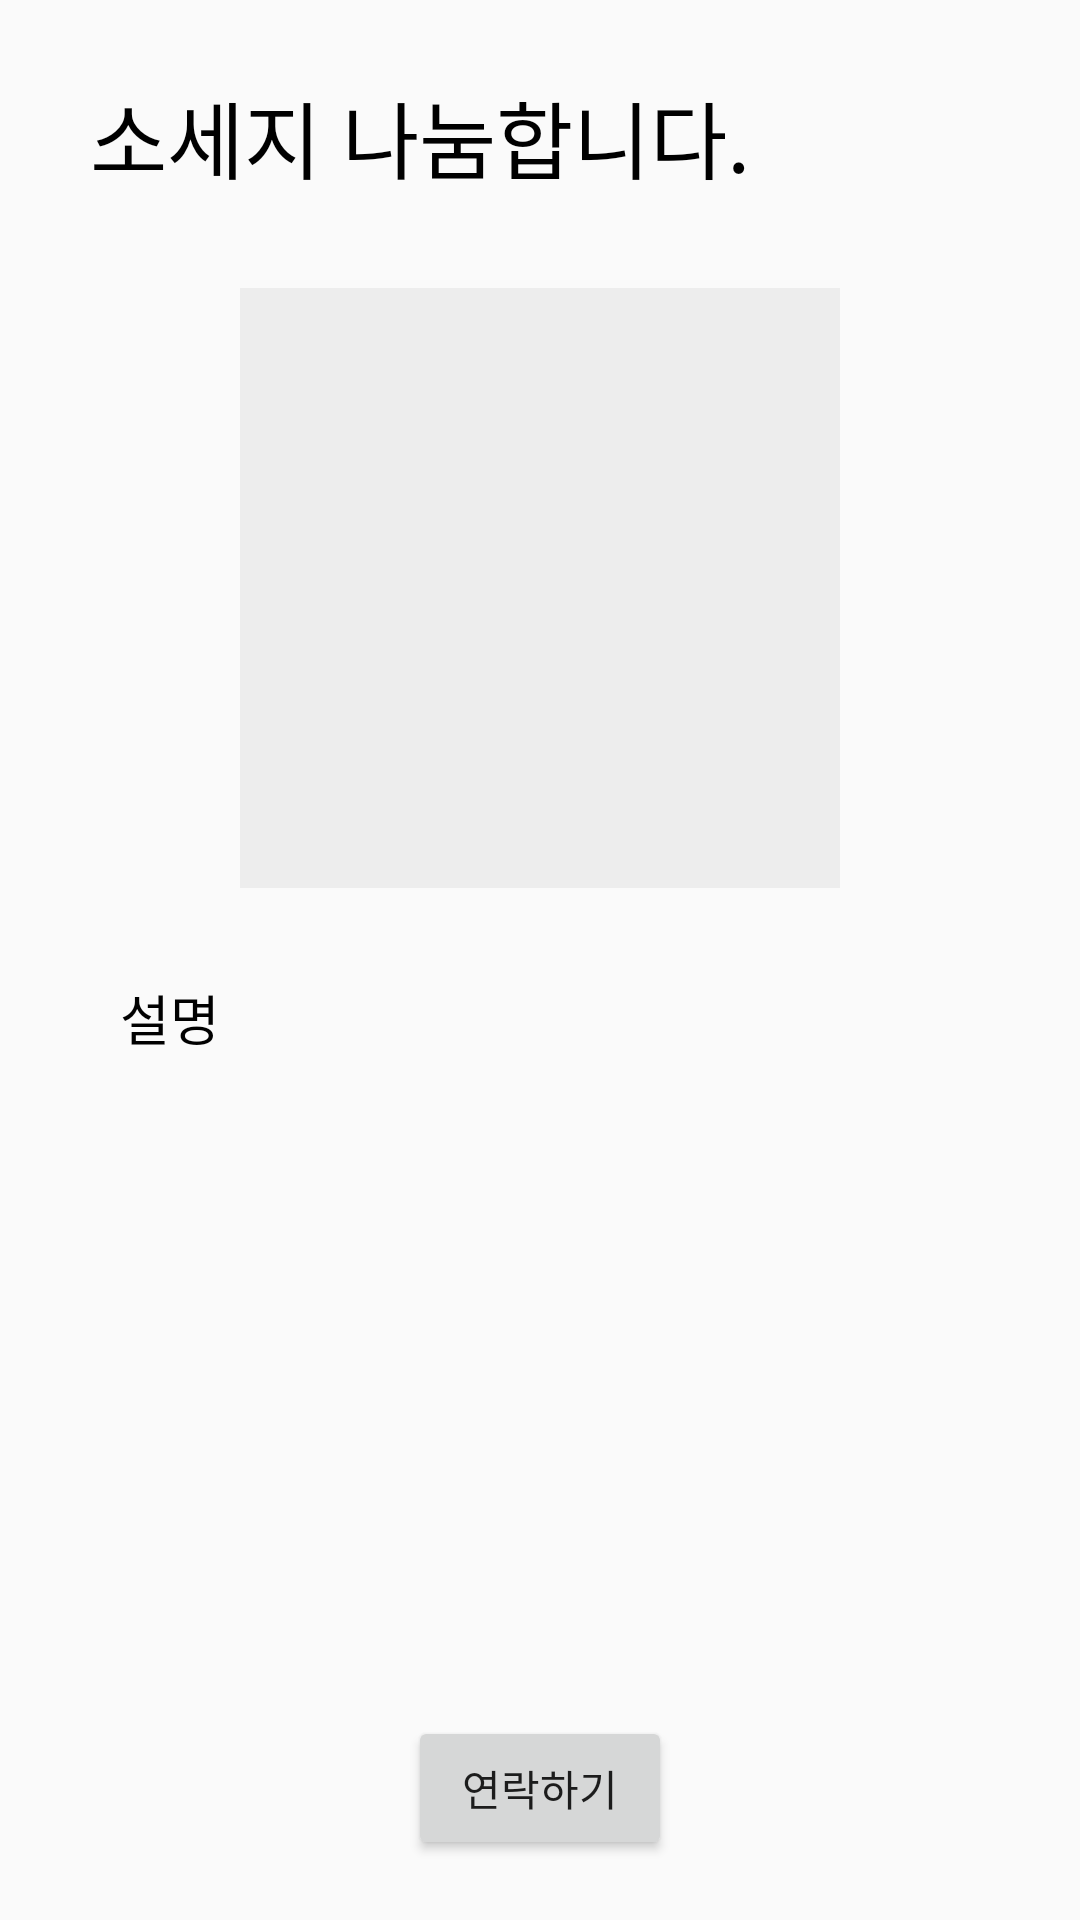

Android layout source for this screen:
<!-- AndroidManifest.xml: application theme Theme.CaT -->
<!-- res/layout/fragment_detail.xml -->
<?xml version="1.0" encoding="utf-8"?>
<LinearLayout xmlns:android="http://schemas.android.com/apk/res/android"
    xmlns:app="http://schemas.android.com/apk/res-auto"
    xmlns:tools="http://schemas.android.com/tools"
    android:layout_width="match_parent"
    android:layout_height="match_parent"
    android:orientation="vertical">

    <LinearLayout
        android:layout_width="match_parent"
        android:layout_height="match_parent"
        android:layout_weight="1"
        android:orientation="vertical">

        <TextView
            android:id="@+id/uploaded_title"
            android:layout_width="wrap_content"
            android:layout_height="wrap_content"
            android:layout_marginStart="30dp"
            android:layout_marginTop="25dp"
            android:text="소세지 나눔합니다."
            android:textColor="#000000"
            android:textSize="28sp" />

        <ImageView
            android:id="@+id/uploaded_image"
            android:layout_width="200dp"
            android:layout_height="200dp"
            android:layout_gravity="center"
            android:layout_marginTop="30dp"
            android:background="#0D000000" />

        <TextView
            android:id="@+id/uploaded_desc"
            android:layout_width="match_parent"
            android:layout_height="wrap_content"
            android:layout_marginStart="40dp"
            android:layout_marginTop="30dp"
            android:layout_marginEnd="40dp"
            android:text="설명"
            android:textColor="#000000"
            android:textSize="18sp" />
    </LinearLayout>

    <Button
        android:id="@+id/chat_button"
        android:layout_width="wrap_content"
        android:layout_height="wrap_content"
        android:layout_gravity="center"
        android:layout_marginBottom="20dp"
        android:text="연락하기" />
</LinearLayout>
<!-- resources referenced by this layout -->
<resources>
  <style name="Theme.CaT" parent="Theme.AppCompat.Light.DarkActionBar">
          
          <item name="colorPrimary">@color/main_green</item>
          <item name="colorPrimaryDark">@color/dark_green</item>
          <item name="colorAccent">@color/accent_green</item>
      </style>
  <color name="main_green">#0F6F29</color>
  <color name="dark_green">#084017</color>
  <color name="accent_green">#5ce080</color>
</resources>
